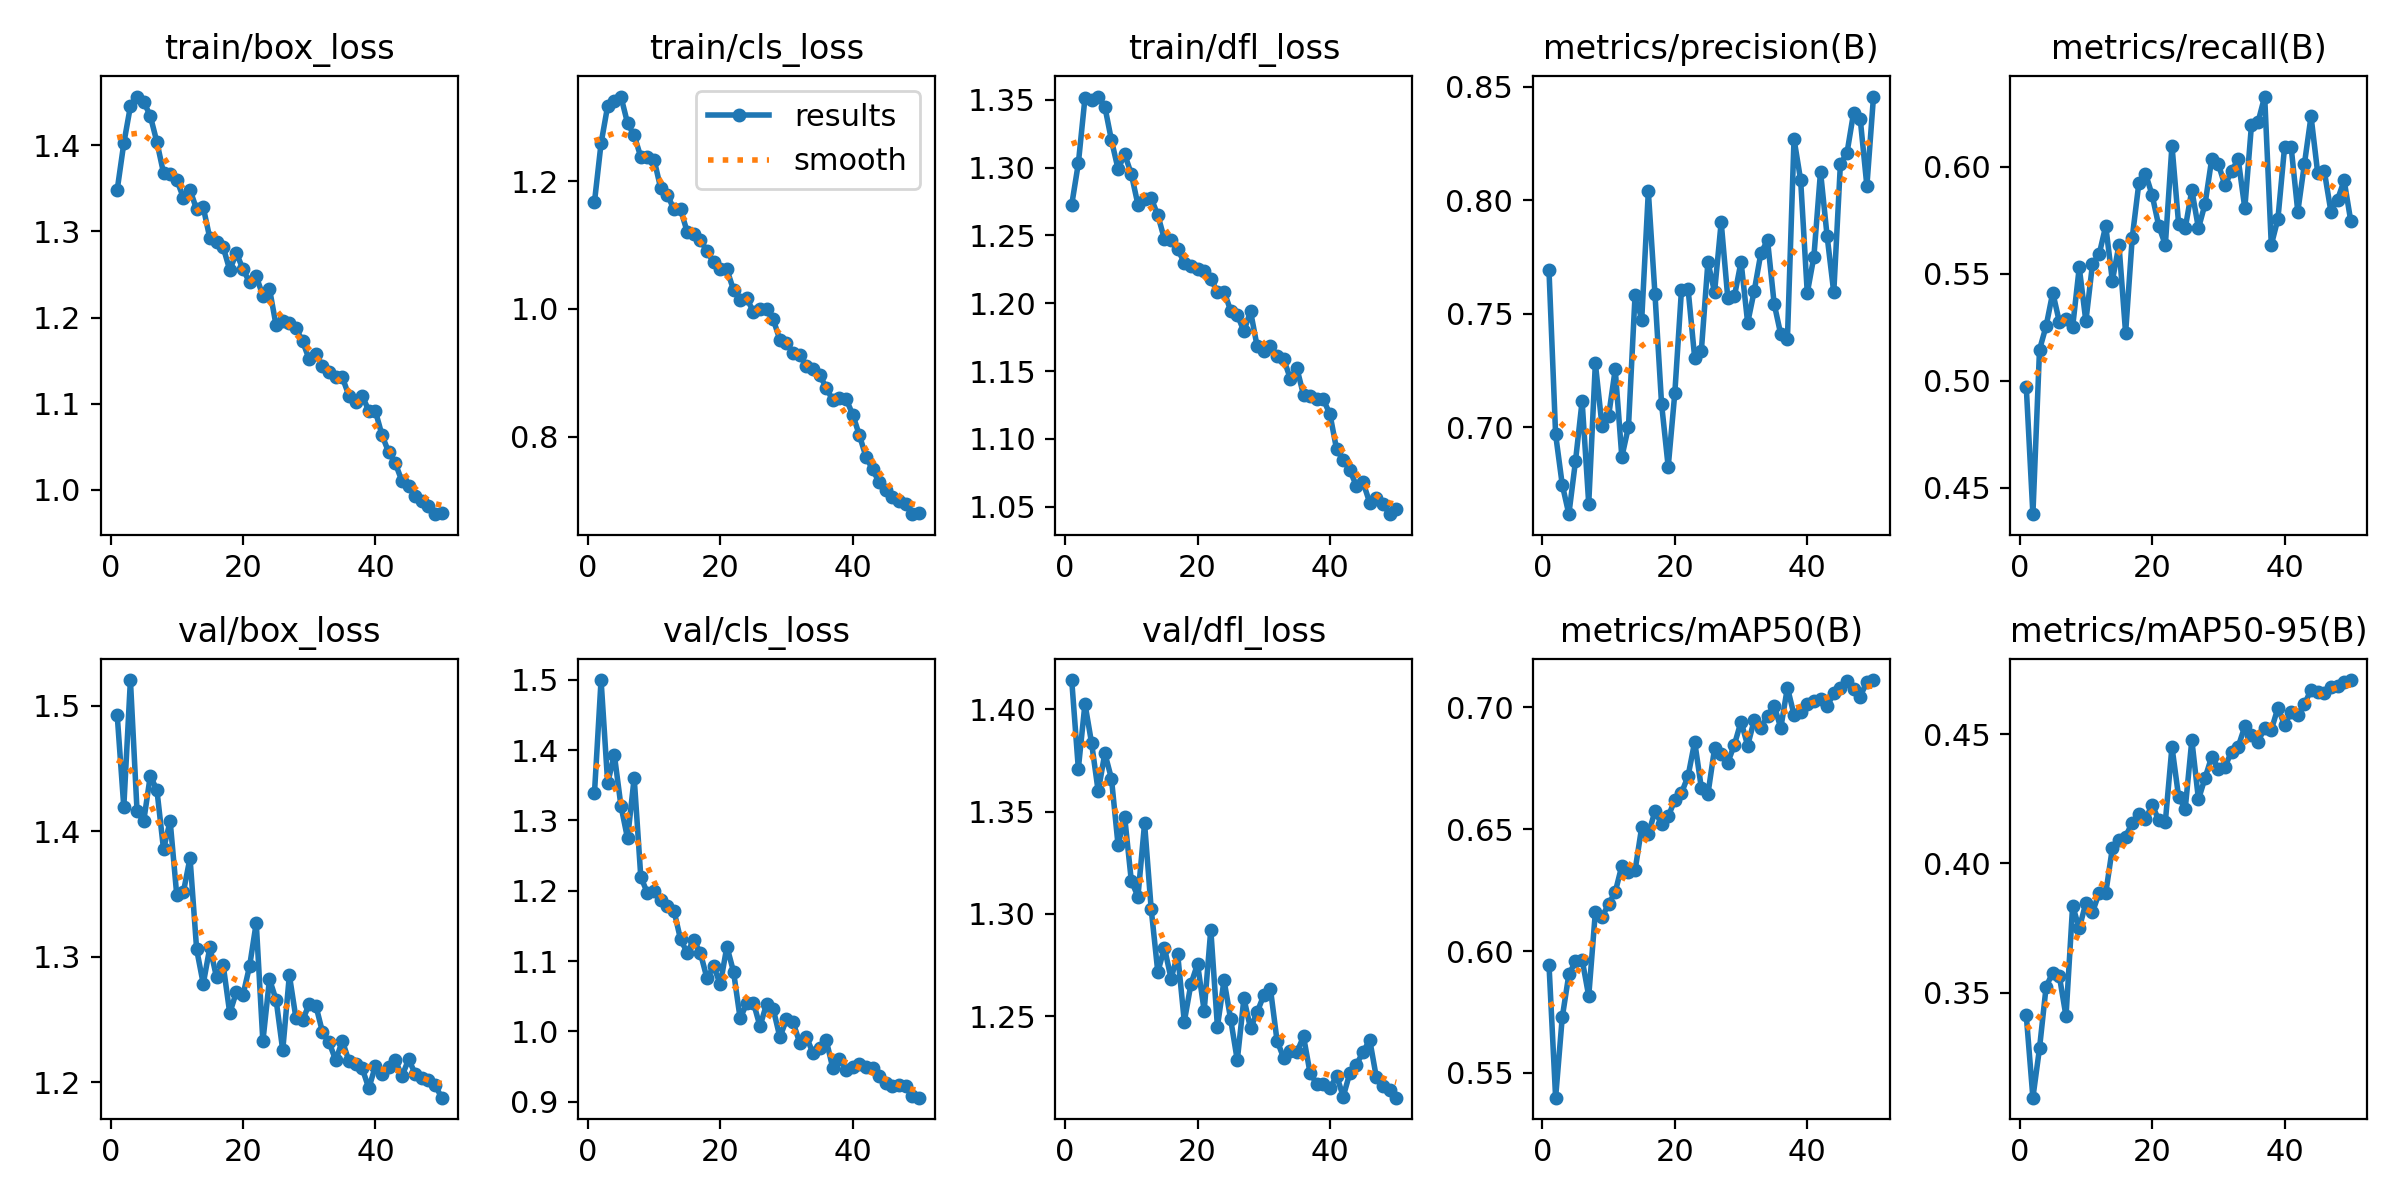

The table this chart was drawn from, first rows:
epoch, time, train/box_loss, train/cls_loss, train/dfl_loss, metrics/precision(B), metrics/recall(B), metrics/mAP50(B), metrics/mAP50-95(B), val/box_loss, val/cls_loss, val/dfl_loss, lr/pg0, lr/pg1, lr/pg2
1, 36.41, 1.348, 1.167, 1.273, 0.7691, 0.4972, 0.5944, 0.3413, 1.493, 1.338, 1.414, 0.0003307, 0.0003307, 0.06726
2, 68.42, 1.402, 1.259, 1.303, 0.6969, 0.4376, 0.5398, 0.3095, 1.419, 1.5, 1.371, 0.0006509, 0.0006509, 0.03425
3, 100.9, 1.445, 1.318, 1.351, 0.6748, 0.5145, 0.5727, 0.3286, 1.52, 1.353, 1.403, 0.0009578, 0.0009578, 0.001225
4, 132.5, 1.457, 1.326, 1.35, 0.6617, 0.5256, 0.5904, 0.3524, 1.416, 1.394, 1.383, 0.0009406, 0.0009406, 0.0009406
5, 164.4, 1.451, 1.332, 1.352, 0.6851, 0.5412, 0.5957, 0.3578, 1.408, 1.321, 1.36, 0.0009208, 0.0009208, 0.0009208
6, 196.3, 1.434, 1.291, 1.345, 0.7116, 0.5275, 0.5965, 0.3564, 1.444, 1.274, 1.378, 0.000901, 0.000901, 0.000901
7, 228.6, 1.404, 1.271, 1.32, 0.6663, 0.529, 0.5815, 0.341, 1.433, 1.361, 1.366, 0.0008812, 0.0008812, 0.0008812
8, 260.6, 1.368, 1.238, 1.299, 0.7282, 0.5251, 0.616, 0.3837, 1.386, 1.22, 1.334, 0.0008614, 0.0008614, 0.0008614
9, 292.4, 1.367, 1.238, 1.31, 0.7008, 0.553, 0.6139, 0.3749, 1.408, 1.197, 1.347, 0.0008416, 0.0008416, 0.0008416
10, 324.2, 1.36, 1.234, 1.295, 0.705, 0.5278, 0.6193, 0.3848, 1.349, 1.199, 1.316, 0.0008218, 0.0008218, 0.0008218
11, 355.9, 1.339, 1.189, 1.273, 0.7255, 0.5546, 0.6242, 0.3812, 1.352, 1.187, 1.308, 0.000802, 0.000802, 0.000802
12, 387.7, 1.348, 1.179, 1.277, 0.6869, 0.559, 0.6351, 0.3886, 1.379, 1.178, 1.344, 0.0007822, 0.0007822, 0.0007822
13, 419.4, 1.326, 1.156, 1.277, 0.7002, 0.5724, 0.6325, 0.3885, 1.306, 1.172, 1.302, 0.0007624, 0.0007624, 0.0007624
14, 451.3, 1.328, 1.156, 1.265, 0.7585, 0.5468, 0.6331, 0.4059, 1.278, 1.131, 1.272, 0.0007426, 0.0007426, 0.0007426
15, 482.7, 1.292, 1.121, 1.247, 0.7475, 0.5635, 0.6509, 0.4091, 1.308, 1.112, 1.283, 0.0007228, 0.0007228, 0.0007228
16, 514.4, 1.288, 1.117, 1.247, 0.804, 0.5223, 0.648, 0.4104, 1.284, 1.13, 1.268, 0.000703, 0.000703, 0.000703
17, 545.9, 1.282, 1.108, 1.24, 0.7588, 0.5668, 0.6574, 0.4158, 1.294, 1.111, 1.28, 0.0006832, 0.0006832, 0.0006832
18, 577.9, 1.255, 1.09, 1.23, 0.7103, 0.5924, 0.6522, 0.419, 1.255, 1.075, 1.247, 0.0006634, 0.0006634, 0.0006634
19, 609.4, 1.275, 1.073, 1.228, 0.6826, 0.5969, 0.6553, 0.4171, 1.272, 1.093, 1.266, 0.0006436, 0.0006436, 0.0006436
20, 640.5, 1.256, 1.062, 1.225, 0.7151, 0.5869, 0.6619, 0.4227, 1.27, 1.067, 1.276, 0.0006238, 0.0006238, 0.0006238
21, 671.7, 1.241, 1.062, 1.224, 0.7604, 0.5725, 0.6649, 0.4168, 1.293, 1.121, 1.253, 0.000604, 0.000604, 0.000604
22, 702.4, 1.248, 1.03, 1.218, 0.761, 0.5635, 0.6718, 0.4162, 1.327, 1.085, 1.292, 0.0005842, 0.0005842, 0.0005842
23, 733.3, 1.226, 1.014, 1.209, 0.7306, 0.6099, 0.6859, 0.4451, 1.233, 1.019, 1.245, 0.0005644, 0.0005644, 0.0005644
24, 764.6, 1.233, 1.017, 1.209, 0.7335, 0.5735, 0.6671, 0.4258, 1.282, 1.04, 1.268, 0.0005446, 0.0005446, 0.0005446
25, 795.2, 1.191, 0.9952, 1.195, 0.7729, 0.5713, 0.6645, 0.4211, 1.266, 1.041, 1.249, 0.0005248, 0.0005248, 0.0005248
26, 826, 1.196, 0.9994, 1.192, 0.7596, 0.5891, 0.6832, 0.4477, 1.226, 1.007, 1.229, 0.000505, 0.000505, 0.000505
27, 857.3, 1.193, 1, 1.179, 0.7904, 0.5713, 0.681, 0.4247, 1.285, 1.039, 1.259, 0.0004852, 0.0004852, 0.0004852
28, 889.6, 1.188, 0.9837, 1.194, 0.757, 0.5827, 0.6774, 0.4331, 1.251, 1.032, 1.244, 0.0004654, 0.0004654, 0.0004654
29, 921.7, 1.172, 0.9516, 1.168, 0.7578, 0.6036, 0.6847, 0.4412, 1.249, 0.9918, 1.252, 0.0004456, 0.0004456, 0.0004456
30, 953, 1.152, 0.9473, 1.165, 0.773, 0.6013, 0.6942, 0.4366, 1.262, 1.017, 1.26, 0.0004258, 0.0004258, 0.0004258
31, 984.1, 1.158, 0.9313, 1.169, 0.746, 0.5913, 0.6843, 0.4373, 1.261, 1.013, 1.264, 0.000406, 0.000406, 0.000406
32, 1015, 1.144, 0.9281, 1.161, 0.7603, 0.598, 0.6949, 0.4432, 1.24, 0.9835, 1.238, 0.0003862, 0.0003862, 0.0003862
33, 1047, 1.137, 0.9103, 1.159, 0.7768, 0.6036, 0.6917, 0.4451, 1.232, 0.9922, 1.23, 0.0003664, 0.0003664, 0.0003664
34, 1078, 1.131, 0.9054, 1.145, 0.7824, 0.5806, 0.6965, 0.453, 1.218, 0.9691, 1.233, 0.0003466, 0.0003466, 0.0003466
35, 1111, 1.131, 0.8974, 1.152, 0.7545, 0.6194, 0.7008, 0.4497, 1.233, 0.9761, 1.232, 0.0003268, 0.0003268, 0.0003268
36, 1142, 1.109, 0.8766, 1.132, 0.7409, 0.621, 0.6915, 0.447, 1.217, 0.9874, 1.24, 0.000307, 0.000307, 0.000307
37, 1173, 1.102, 0.8571, 1.132, 0.7387, 0.6329, 0.7082, 0.4525, 1.215, 0.9474, 1.222, 0.0002872, 0.0002872, 0.0002872
38, 1204, 1.109, 0.8606, 1.129, 0.827, 0.5635, 0.697, 0.4516, 1.211, 0.961, 1.217, 0.0002674, 0.0002674, 0.0002674
39, 1236, 1.092, 0.8591, 1.129, 0.8089, 0.5757, 0.698, 0.4602, 1.195, 0.9457, 1.217, 0.0002476, 0.0002476, 0.0002476
40, 1268, 1.091, 0.8349, 1.118, 0.7592, 0.6091, 0.7013, 0.4535, 1.213, 0.9491, 1.215, 0.0002278, 0.0002278, 0.0002278
41, 1301, 1.063, 0.8027, 1.092, 0.7752, 0.6091, 0.7028, 0.4586, 1.207, 0.9542, 1.221, 0.000208, 0.000208, 0.000208
42, 1331, 1.044, 0.7689, 1.085, 0.8127, 0.5791, 0.7033, 0.4575, 1.212, 0.9494, 1.211, 0.0001882, 0.0001882, 0.0001882
43, 1360, 1.031, 0.749, 1.077, 0.7842, 0.6013, 0.7004, 0.4615, 1.218, 0.9483, 1.222, 0.0001684, 0.0001684, 0.0001684
44, 1389, 1.01, 0.7288, 1.065, 0.7594, 0.6236, 0.7059, 0.4672, 1.205, 0.9363, 1.226, 0.0001486, 0.0001486, 0.0001486
45, 1418, 1.005, 0.7173, 1.068, 0.8159, 0.5973, 0.708, 0.4662, 1.218, 0.9269, 1.233, 0.0001288, 0.0001288, 0.0001288
46, 1448, 0.9929, 0.7062, 1.053, 0.821, 0.598, 0.711, 0.4658, 1.207, 0.9229, 1.238, 0.000109, 0.000109, 0.000109
47, 1479, 0.9875, 0.6996, 1.057, 0.8387, 0.5791, 0.7074, 0.4683, 1.204, 0.9238, 1.22, 8.92e-05, 8.92e-05, 8.92e-05
48, 1509, 0.9819, 0.6953, 1.052, 0.8358, 0.5846, 0.7045, 0.4685, 1.202, 0.9222, 1.216, 6.94e-05, 6.94e-05, 6.94e-05
49, 1539, 0.9719, 0.6791, 1.045, 0.8064, 0.5936, 0.7106, 0.4703, 1.198, 0.9086, 1.214, 4.96e-05, 4.96e-05, 4.96e-05
50, 1569, 0.9731, 0.6811, 1.048, 0.8458, 0.5746, 0.7113, 0.4709, 1.188, 0.9057, 1.21, 2.98e-05, 2.98e-05, 2.98e-05
